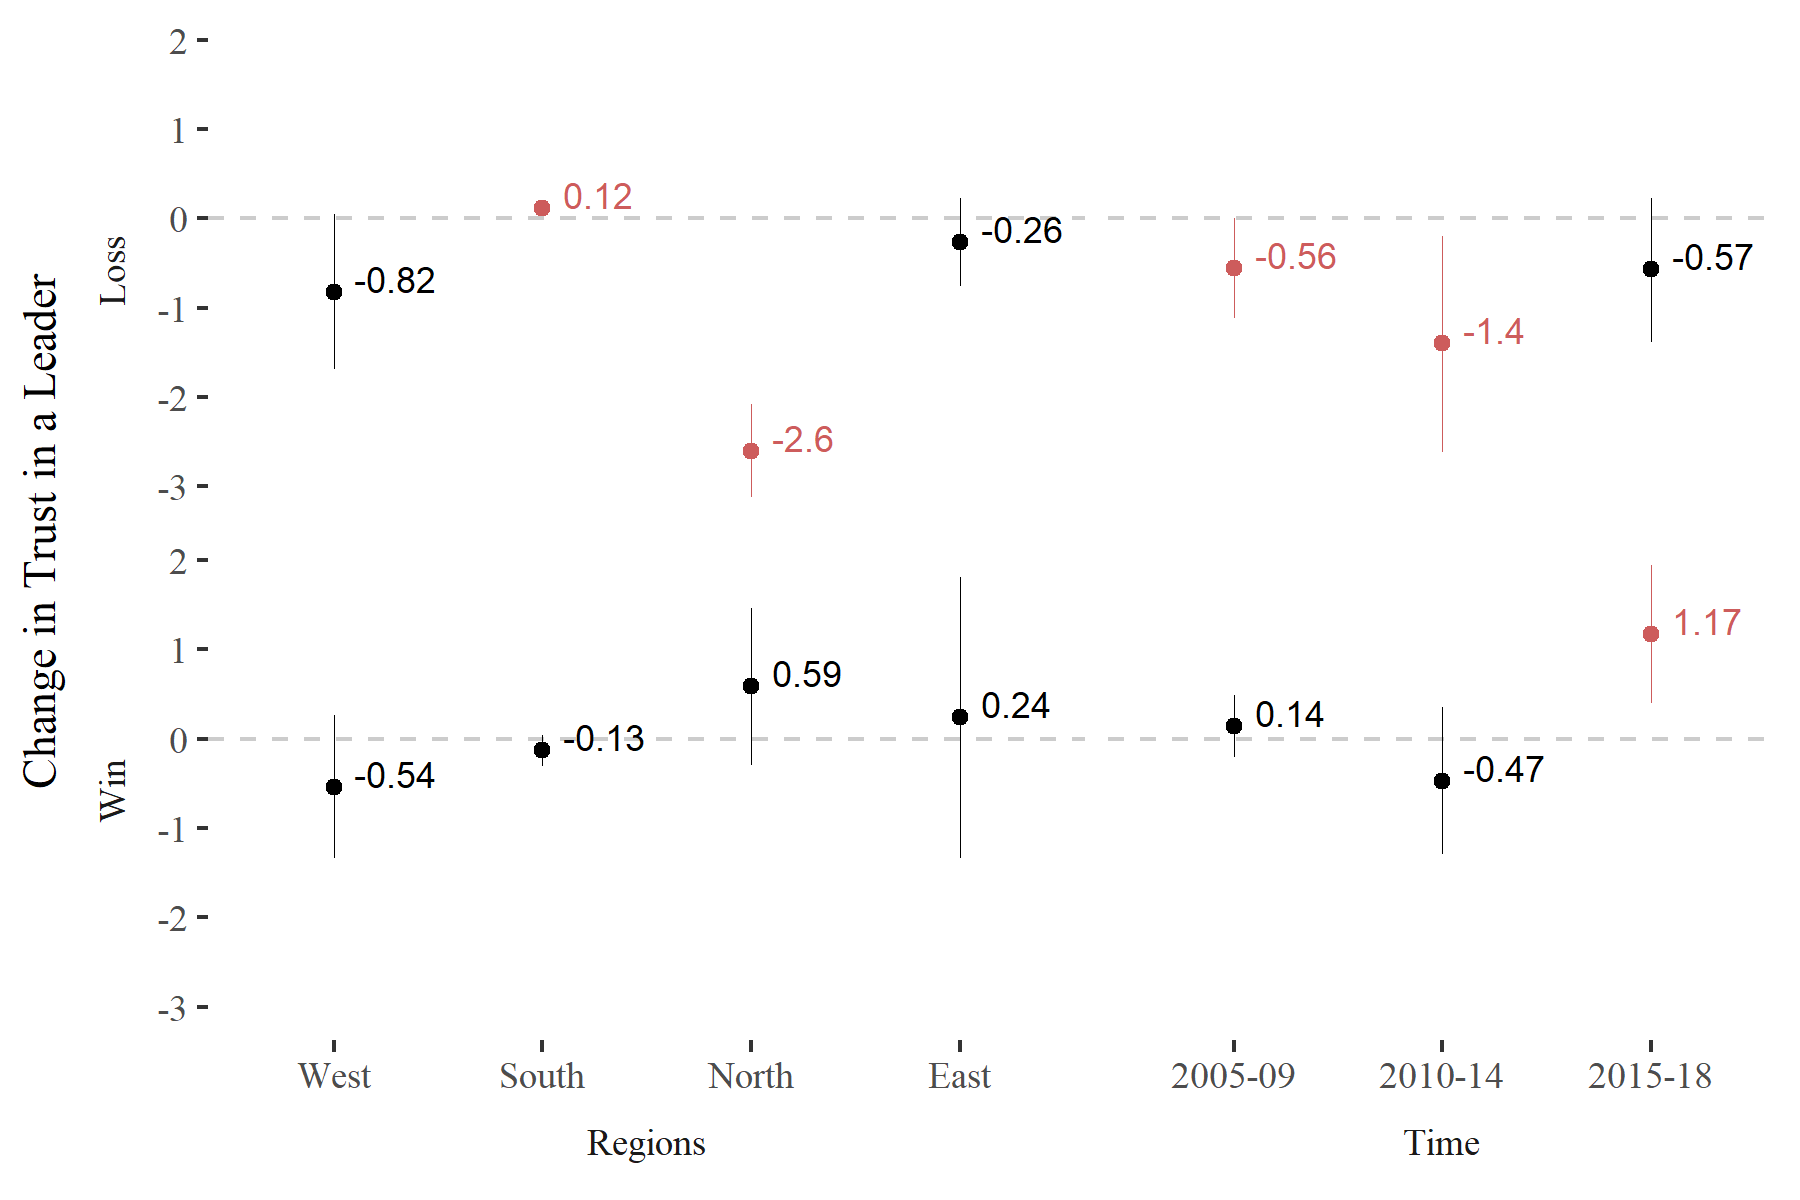

The table this chart was drawn from, first rows:
ov, var, bw, subset, x, coef, se, lwr, upr, n, df, p, star, type
Trust??(leader), treat:lose, 3, 2005-09, treat:lose, -0.56, 0.29, -1.12, 0, 1439, 1435, 0.05, *, Time
Trust??(leader), treat:lose, 3, 2010-14, treat:lose, -1.4, 0.62, -2.61, -0.2, 6197, 6193, 0.02, *, Time
Trust??(leader), treat:lose, 3, 2015-18, treat:lose, -0.57, 0.41, -1.38, 0.23, 2864, 2860, 0.16, , Time
Trust??(leader), treat:win, 3, 2005-09, treat:win, 0.14, 0.18, -0.21, 0.49, 1505, 1501, 0.44, , Time
Trust??(leader), treat:win, 3, 2010-14, treat:win, -0.47, 0.42, -1.29, 0.35, 5403, 5399, 0.27, , Time
Trust??(leader), treat:win, 3, 2015-18, treat:win, 1.17, 0.39, 0.4, 1.94, 2231, 2227, 0, *, Time
Trust??(leader), treat:lose, 3, West, treat:lose, -0.82, 0.44, -1.69, 0.05, 2626, 2622, 0.06, ., Regions
Trust??(leader), treat:lose, 3, South, treat:lose, 0.12, 0.01, 0.11, 0.13, 2332, 2328, 0, *, Regions
Trust??(leader), treat:lose, 3, North, treat:lose, -2.6, 0.27, -3.12, -2.08, 1268, 1264, 0, *, Regions
Trust??(leader), treat:lose, 3, East, treat:lose, -0.26, 0.25, -0.76, 0.23, 3871, 3867, 0.3, , Regions
Trust??(leader), treat:win, 3, West, treat:win, -0.54, 0.41, -1.34, 0.26, 2019, 2015, 0.19, , Regions
Trust??(leader), treat:win, 3, South, treat:win, -0.13, 0.09, -0.31, 0.04, 3528, 3524, 0.13, , Regions
Trust??(leader), treat:win, 3, North, treat:win, 0.59, 0.45, -0.29, 1.46, 1910, 1906, 0.19, , Regions
Trust??(leader), treat:win, 3, East, treat:win, 0.24, 0.8, -1.33, 1.81, 1682, 1678, 0.76, , Regions
